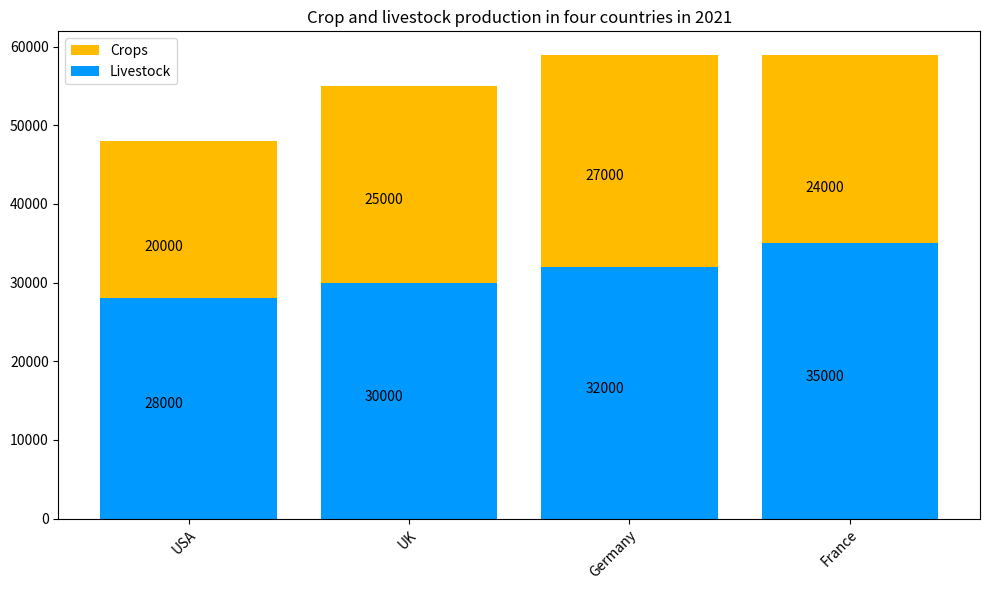

Recreate this plot in Python. (Note: this script raises an exception after producing the figure.)

import matplotlib.pyplot as plt
import numpy as np

data = [['USA',20000, 28000],
        ['UK',25000, 30000],
        ['Germany',27000, 32000],
        ['France',24000, 35000]]

# Get the data
countries = [row[0] for row in data]
crops = [row[1] for row in data]
livestock = [row[2] for row in data]

# Create figure
fig = plt.figure(figsize=(10,6))
ax = fig.add_subplot()

# Plot the data
ax.bar(countries, crops, label='Crops', color='#FFBB00', bottom=livestock)
ax.bar(countries, livestock, label='Livestock', color='#0099FF')

# Add labels
for i, j in enumerate(livestock):
    ax.annotate(str(j), xy=(i-0.2, j/2))
for i, j in enumerate(crops):
    ax.annotate(str(j), xy=(i-0.2, j+livestock[i]/2))

# Add legend and title
ax.legend(loc='upper left')
ax.set_title('Crop and livestock production in four countries in 2021')

# Adjust parameters
ax.set_xticks(np.arange(len(countries)))
ax.set_xticklabels(countries, rotation=45, ha="right", wrap=True)
plt.tight_layout()

# Save figure
plt.savefig('Bar Chart/png/243.png')

# Clear current image
plt.clf()
